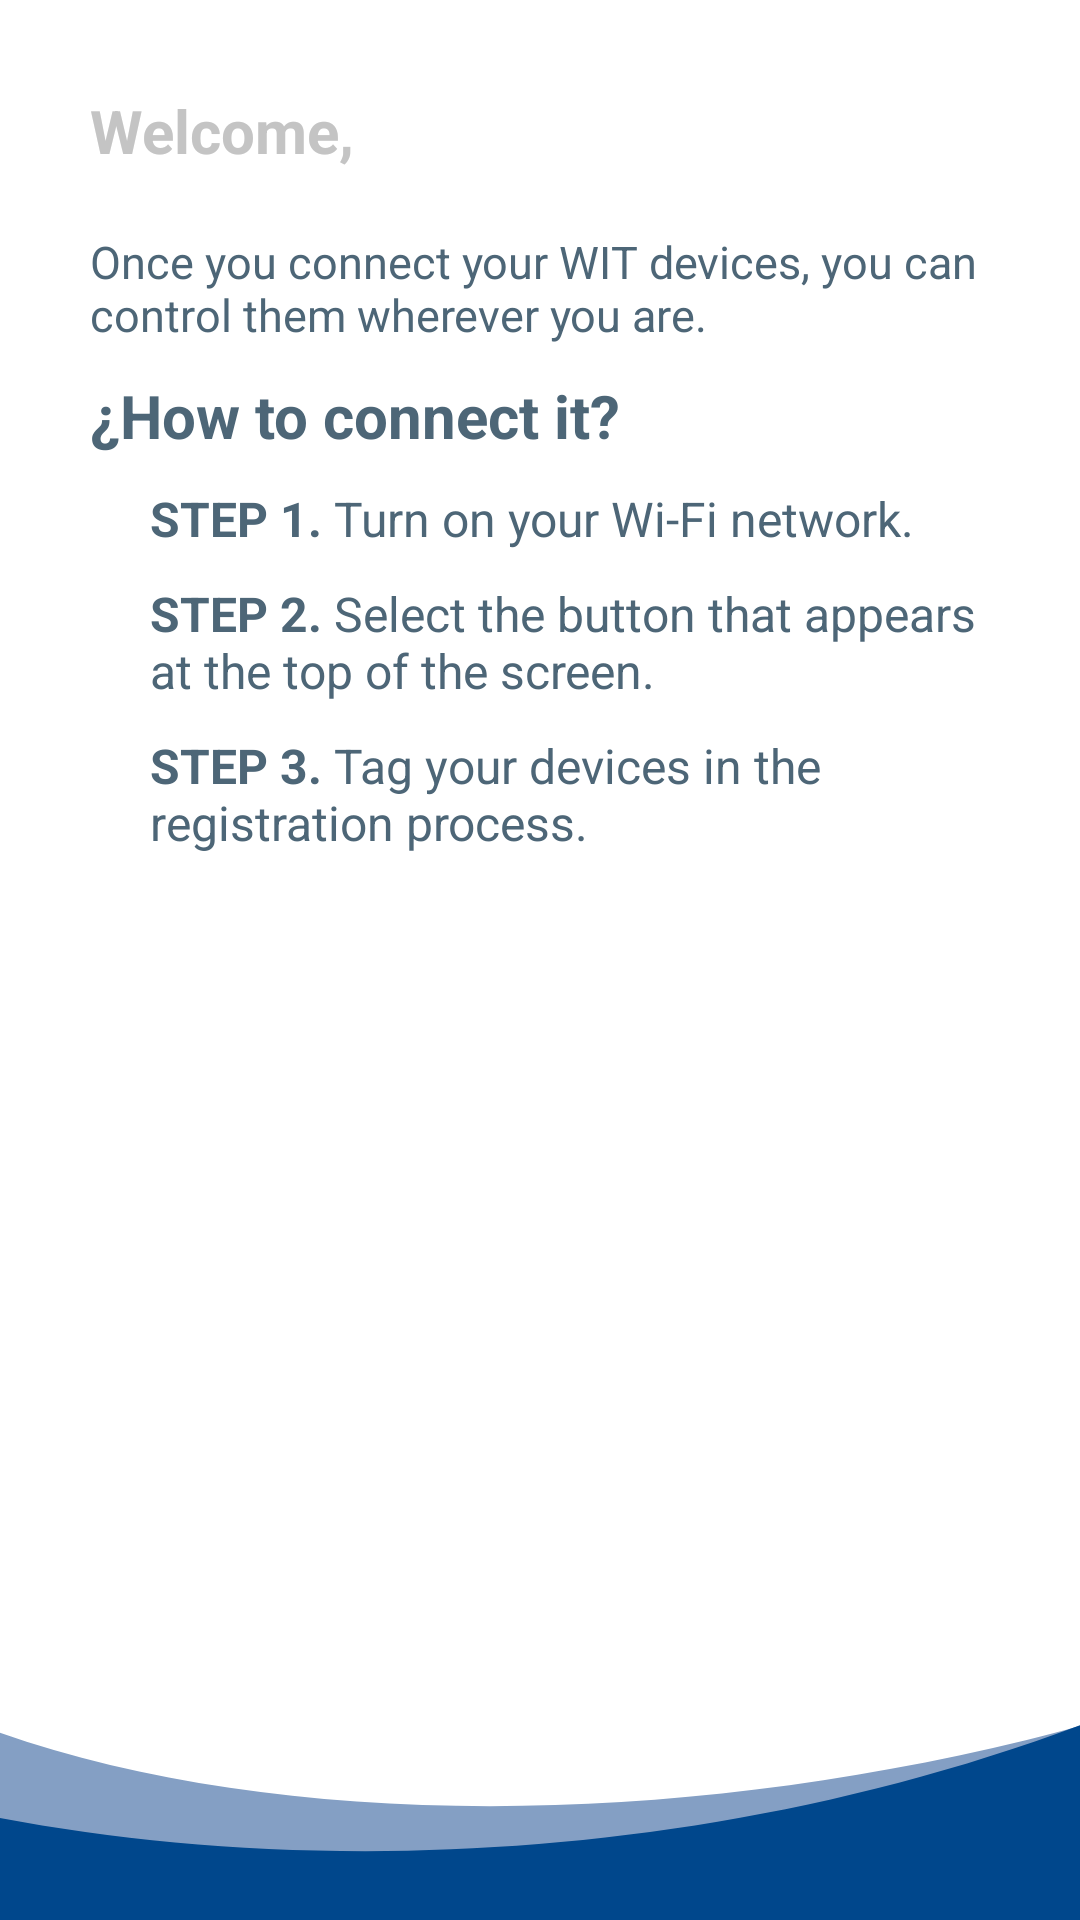

The Android layout XML behind this screen, and the referenced resources:
<!-- AndroidManifest.xml: activity theme Theme.WitFactory.NoActionBar -->
<!-- res/layout/fragment_home.xml -->
<?xml version="1.0" encoding="utf-8"?>
<layout xmlns:android="http://schemas.android.com/apk/res/android"
    xmlns:app="http://schemas.android.com/apk/res-auto">


    <RelativeLayout
        android:layout_width="match_parent"
        android:layout_height="match_parent"
        android:background="@color/white">

        <LinearLayout
            android:layout_width="match_parent"
            android:layout_height="match_parent"
            android:orientation="vertical"
            android:padding="@dimen/sp30">

            <TextView
                android:id="@+id/txt_user"
                android:layout_width="match_parent"
                android:layout_height="wrap_content"
                android:text="@string/text_welcome_user"
                android:textColor="@color/black"
                android:clickable="true"
                android:textSize="20sp" />

            <Space
                android:layout_width="match_parent"
                android:layout_height="20sp"/>

            <TextView
                android:layout_width="match_parent"
                android:layout_height="wrap_content"
                android:text="@string/text_welcome_uno"
                android:textColor="@color/txt_color"
                android:textSize="15sp" />



            <Space
                android:layout_width="match_parent"
                android:layout_height="10sp"/>

            <TextView
                android:layout_width="match_parent"
                android:layout_height="wrap_content"
                android:text="@string/text_how_to_connect_it"
                android:textColor="@color/txt_color"
                android:textSize="20sp" />



           <LinearLayout
               android:layout_width="match_parent"
               android:layout_height="wrap_content"
               android:orientation="vertical"
               android:paddingLeft="20sp">

               <Space
                   android:layout_width="match_parent"
                   android:layout_height="10sp"/>
               <TextView
                   android:layout_width="match_parent"
                   android:layout_height="wrap_content"
                   android:text="@string/text_welcome_dos"
                   android:textColor="@color/txt_color"
                   android:textSize="16sp" />

               <Space
                   android:layout_width="match_parent"
                   android:layout_height="10sp"/>
               <TextView
                   android:layout_width="match_parent"
                   android:layout_height="wrap_content"
                   android:text="@string/text_welcome_tres"
                   android:textColor="@color/txt_color"
                   android:textSize="16sp" />

               <Space
                   android:layout_width="match_parent"
                   android:layout_height="10sp"/>
               <TextView
                   android:layout_width="match_parent"
                   android:layout_height="wrap_content"
                   android:text="@string/text_welcome_cuatro"
                   android:textColor="@color/txt_color"
                   android:textSize="16sp" />
           </LinearLayout>


        </LinearLayout>


        <ImageView
            android:id="@+id/footer"
            android:layout_width="match_parent"
            android:layout_height="wrap_content"
            android:layout_alignParentBottom="true"
            android:background="@drawable/ic_backgraund_footer" />


    </RelativeLayout>
</layout>
<!-- resources referenced by this layout -->
<resources>
  <color name="black">#FF000000</color>
  <color name="txt_color">#4D6677</color>
  <color name="white">#FFFFFFFF</color>
  <dimen name="sp30">30sp</dimen>
  <!-- drawable ic_backgraund_footer (drawable) -->
  <vector xmlns:android="http://schemas.android.com/apk/res/android"
      android:width="360dp"
      android:height="65dp"
      android:viewportWidth="360"
      android:viewportHeight="65">
    <path
        android:pathData="M360,0.28C354.39,1.91 348.49,3.48 342.26,5C219.59,34.94 91.36,34.61 0,2.61V65H293.45C315.63,54.53 337.86,42.78 360,29.75V0.28Z"
        android:fillColor="#849FC4"
        android:fillType="evenOdd"/>
    <path
        android:pathData="M0,65H360V0.12C233.81,47.21 100.59,50.12 0,31.01V65Z"
        android:fillColor="#00478C"
        android:fillType="evenOdd"/>
  </vector>
  <string name="text_how_to_connect_it" tools:ignore="ExtraTranslation"><b><font color="#4D6677">¿How to connect it?</font></b></string>
  <string name="text_welcome_cuatro"><b><font color="#4D6677">STEP 3. </font></b>Tag your devices in the registration process.</string>
  <string name="text_welcome_dos"><b><font color="#4D6677">STEP 1. </font></b>Turn on your Wi-Fi network.</string>
  <string name="text_welcome_tres"><b><font color="#4D6677">STEP 2. </font></b>Select the button that appears at the top of the screen.</string>
  <string name="text_welcome_uno">Once you connect your WIT devices, you can control them wherever you are.</string>
  <string name="text_welcome_user"><b><font color="#C4C4C4">Welcome,</font></b></string>
  <style name="Theme.WitFactory.NoActionBar">
          <item name="windowActionBar">false</item>
          <item name="windowNoTitle">true</item>
          <item name="android:forceDarkAllowed" tools:ignore="NewApi">false</item>
      </style>
</resources>
